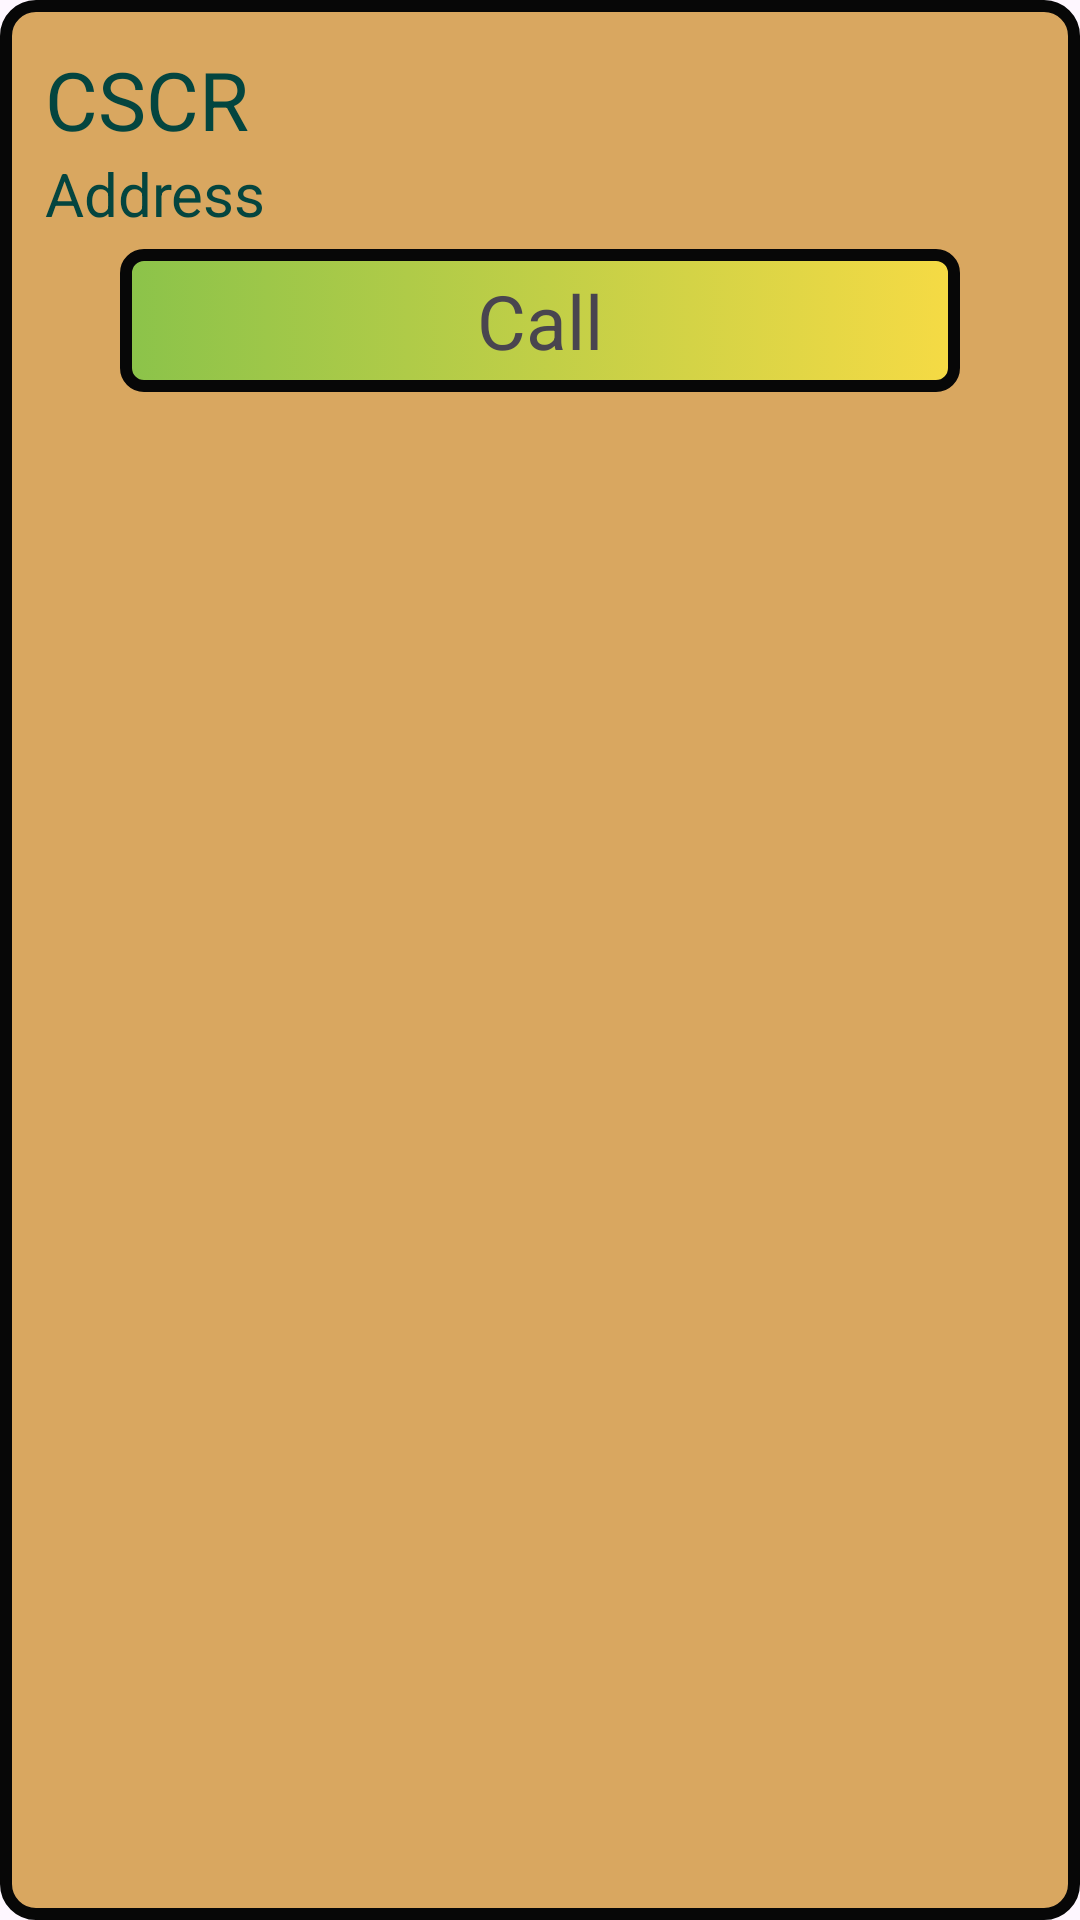

Write the Android layout XML for this screen, with the resource values it uses.
<!-- AndroidManifest.xml: application theme Theme.AnowaraHelpLine -->
<!-- res/layout/hospital.xml -->
<?xml version="1.0" encoding="utf-8"?>
<LinearLayout xmlns:android="http://schemas.android.com/apk/res/android"
    android:layout_width="match_parent"
    android:layout_height="wrap_content"
    xmlns:app="http://schemas.android.com/apk/res-auto"
    android:padding="5dp"
    android:gravity="center"
    android:id="@+id/hospitalLinerLayout"
    android:background="@drawable/phonecall_background_hospital"
    android:layout_margin="10dp"
    >
    <LinearLayout
        android:layout_width="match_parent"
        android:layout_height="match_parent"
        android:orientation="vertical"
        android:padding="10dp"
        >

    <TextView
        android:id="@+id/hospitalName"
        android:layout_width="match_parent"
        android:layout_height="wrap_content"
        android:text="CSCR"
        android:textSize="27dp"
        android:textColor="#04453F"
        />

    <TextView
        android:id="@+id/hospitalAdress"
        android:layout_width="match_parent"
        android:layout_height="wrap_content"
        android:text="Address"
        android:textSize="20dp"
        android:maxLines="1"
        android:ellipsize="end"
        android:textColor="#04453F"
        />

        <TextView
            android:id="@+id/callHospitalPhoneBtn"
            android:layout_width="match_parent"
            android:layout_height="wrap_content"
            android:text="Call"
            android:textSize="25dp"
            android:textAlignment="center"
            android:background="@drawable/blood_donation"
            android:layout_below="@+id/drTimeTxt"
            android:layout_marginTop="5dp"
            android:layout_marginLeft="25dp"
            android:layout_marginRight="25dp"
            android:padding="7dp"
            />
    </LinearLayout>


</LinearLayout>
<!-- resources referenced by this layout -->
<resources>
  <!-- drawable blood_donation (drawable) -->
  <?xml version="1.0" encoding="utf-8"?>
  <selector xmlns:android="http://schemas.android.com/apk/res/android">
  
      <item>
          <shape android:shape="rectangle"
              >
              <gradient android:startColor="#8BC34A"
                  android:endColor="#C1FFEB3B"/>
              <corners android:radius="6dp"/>
              <stroke android:width="4dp" android:color="#070707" />
          </shape>
  
  
  
      </item>
  </selector>
  <!-- drawable phonecall_background_hospital (drawable) -->
  <?xml version="1.0" encoding="utf-8"?>
  <shape xmlns:android="http://schemas.android.com/apk/res/android"
      android:shape="rectangle" >
      <corners android:radius="10dp" />
      <stroke android:width="4dp" android:color="#070707" />
      <solid android:color="#BFCD8D2B"/>
  
  </shape>
  <style name="Theme.AnowaraHelpLine" parent="Base.Theme.AnowaraHelpLine" />
  <style name="Base.Theme.AnowaraHelpLine" parent="Theme.Material3.DayNight.NoActionBar">
          
          
      </style>
</resources>
